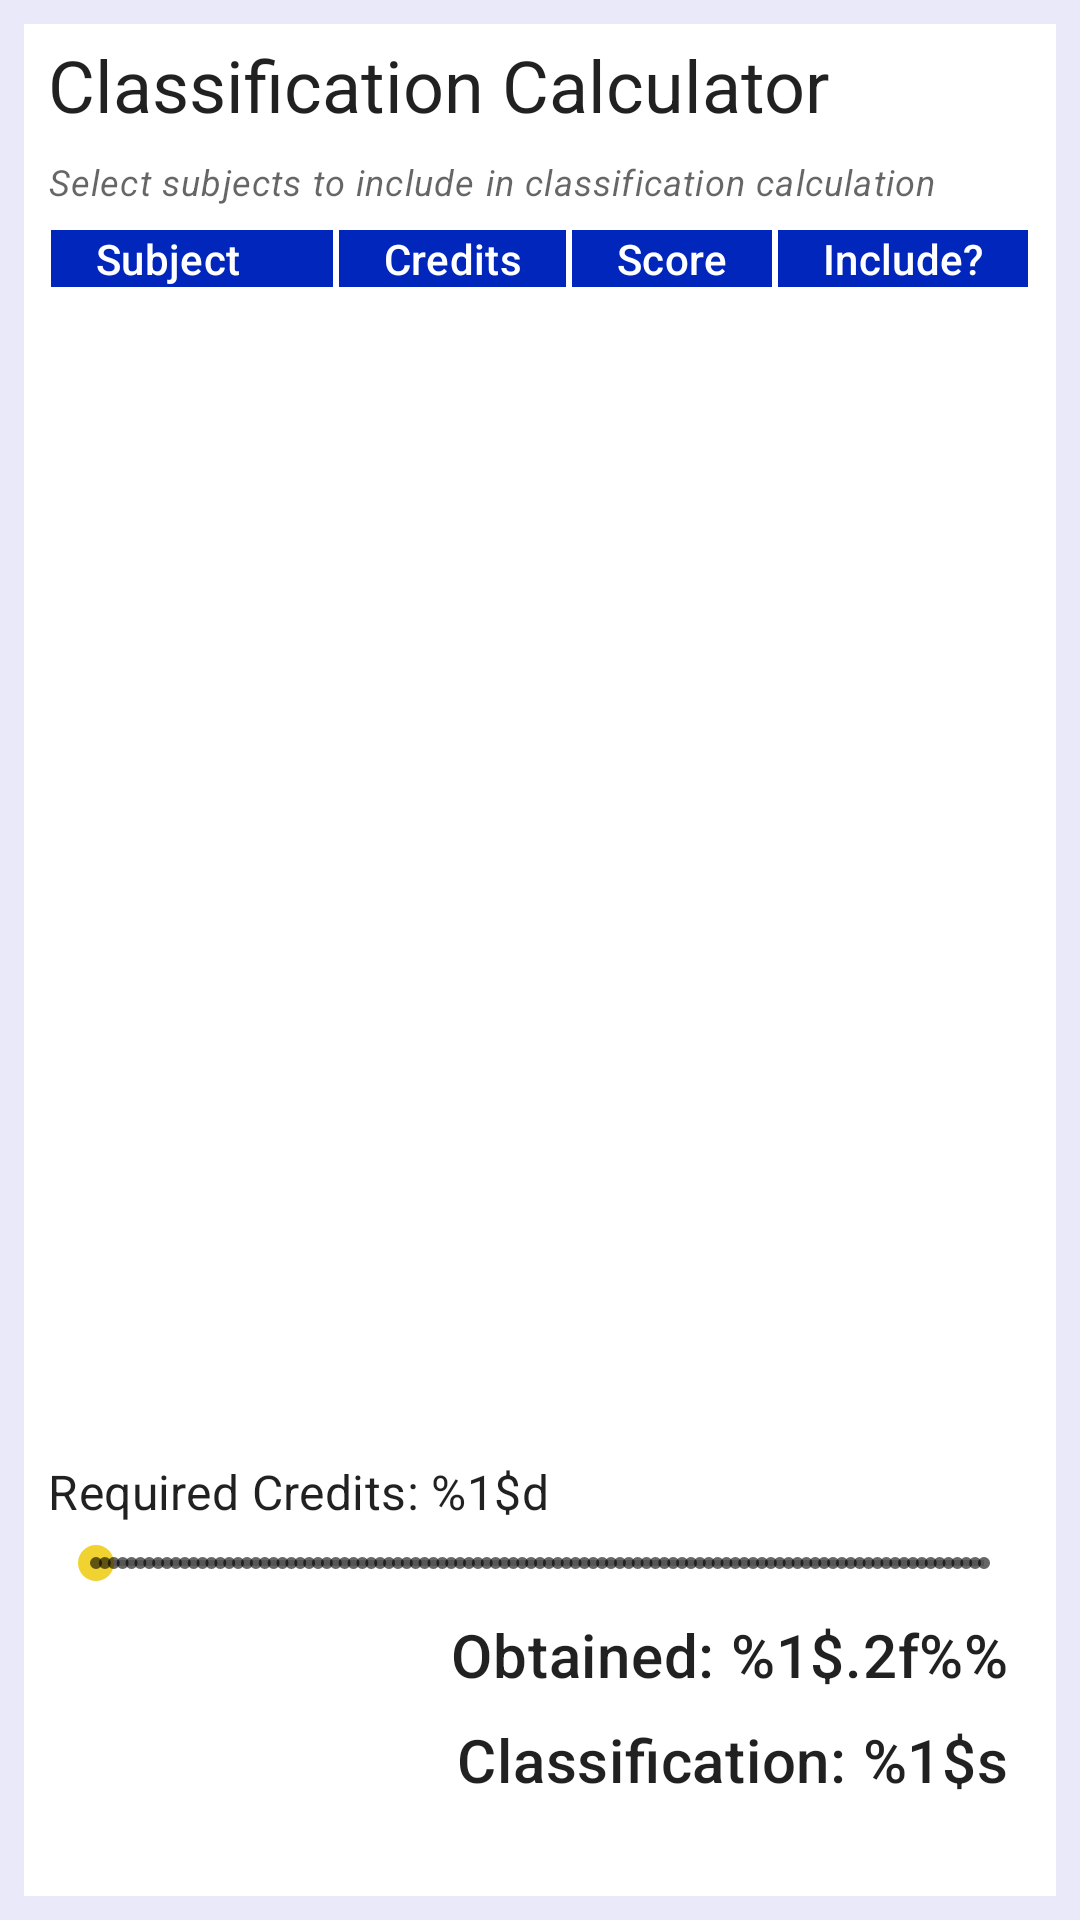

The Android layout XML behind this screen, and the referenced resources:
<!-- AndroidManifest.xml: application theme AppTheme -->
<!-- res/layout/fragment_course_tab.xml -->
<?xml version="1.0" encoding="utf-8"?>
<FrameLayout xmlns:android="http://schemas.android.com/apk/res/android"
    xmlns:app="http://schemas.android.com/apk/res-auto"
    xmlns:tools="http://schemas.android.com/tools"
    android:layout_height="match_parent"
    android:layout_width="match_parent"
    android:background="@color/primaryGrey">

    <androidx.constraintlayout.widget.ConstraintLayout
        android:layout_width="match_parent"
        android:layout_height="match_parent"
        tools:context=".fragments.CourseTabFragment"
        android:orientation="vertical"
        android:background="@color/cardview_light_background"
        android:layout_margin="8dp">

        <TextView
            android:id="@+id/textView24"
            style="@style/TextAppearance.MaterialComponents.Caption"
            android:layout_width="match_parent"
            android:layout_height="wrap_content"
            android:layout_marginHorizontal="8dp"
            android:layout_marginTop="8dp"
            android:text="Select subjects to include in classification calculation"
            android:textStyle="italic"
            app:layout_constraintStart_toStartOf="parent"
            app:layout_constraintTop_toBottomOf="@+id/textView23" />

        <androidx.core.widget.NestedScrollView
            android:id="@+id/table_scroll"
            android:layout_width="match_parent"
            android:layout_height="0dp"
            app:layout_constraintBottom_toTopOf="@+id/required_credits"
            app:layout_constraintEnd_toEndOf="parent"
            app:layout_constraintStart_toStartOf="parent"
            app:layout_constraintTop_toBottomOf="@+id/textView24"
            android:fadeScrollbars="false">

            <TableLayout
                android:id="@+id/course_grade_table"
                android:layout_width="match_parent"
                android:layout_height="wrap_content"
                android:layout_margin="8dp"
                android:stretchColumns="0,1,2,3"
                android:textAlignment="center"
                tools:layout_editor_absoluteX="8dp">

                <TableRow android:textAlignment="center">

                    <TextView
                        style="@style/TextAppearance.MaterialComponents.Subtitle2"
                        android:layout_marginHorizontal="1dp"
                        android:background="@color/primaryDarkColor"
                        android:paddingEnd="16dp"
                        android:text="Subject"
                        android:textAlignment="center"
                        android:textColor="@color/primaryTextColor" />

                    <TextView
                        style="@style/TextAppearance.MaterialComponents.Subtitle2"
                        android:layout_marginHorizontal="1dp"
                        android:background="@color/primaryDarkColor"
                        android:text="Credits"
                        android:textAlignment="center"
                        android:textColor="@color/primaryTextColor" />

                    <TextView
                        style="@style/TextAppearance.MaterialComponents.Subtitle2"
                        android:layout_marginHorizontal="1dp"
                        android:background="@color/primaryDarkColor"
                        android:text="Score"
                        android:textAlignment="center"
                        android:textColor="@color/primaryTextColor" />

                    <TextView
                        style="@style/TextAppearance.MaterialComponents.Subtitle2"
                        android:layout_marginHorizontal="1dp"
                        android:background="@color/primaryDarkColor"
                        android:text="Include?"
                        android:textAlignment="center"
                        android:textColor="@color/primaryTextColor" />
                </TableRow>
            </TableLayout>
        </androidx.core.widget.NestedScrollView>

        <TextView
            android:id="@+id/textView23"
            style="@style/TextAppearance.MaterialComponents.Headline5"
            android:layout_width="match_parent"
            android:layout_height="wrap_content"
            android:layout_marginHorizontal="8dp"
            android:layout_marginVertical="4dp"
            android:text="Classification Calculator"
            app:layout_constraintStart_toStartOf="parent"
            app:layout_constraintTop_toTopOf="parent" />

        <TextView
            android:id="@+id/required_credits"
            style="@style/TextAppearance.MaterialComponents.Subtitle1"
            android:layout_width="match_parent"
            android:layout_height="wrap_content"
            android:layout_marginHorizontal="8dp"
            android:layout_marginVertical="4dp"
            android:text="@string/required_credits"
            app:layout_constraintBottom_toTopOf="@+id/seekbar_credits"
            app:layout_constraintStart_toStartOf="parent" />

        <SeekBar
            android:id="@+id/seekbar_credits"
            style="@style/Widget.AppCompat.SeekBar.Discrete"
            android:layout_width="match_parent"
            android:layout_height="wrap_content"
            android:layout_margin="8dp"
            android:layout_marginBottom="8dp"
            app:layout_constraintBottom_toTopOf="@+id/course_grade_obtained"
            app:layout_constraintStart_toStartOf="parent" />

        <LinearLayout
            android:layout_width="match_parent"
            android:layout_height="wrap_content"
            android:visibility="gone"
            app:layout_constraintEnd_toEndOf="parent"
            app:layout_constraintTop_toBottomOf="@+id/table_scroll">

            <TextView
                style="@style/TextAppearance.MaterialComponents.Subtitle1"
                android:layout_width="wrap_content"
                android:layout_height="wrap_content"
                android:layout_gravity="center"
                android:layout_margin="8dp"
                android:text="Ignore lowest 20 credits?" />

            <com.google.android.material.checkbox.MaterialCheckBox
                android:layout_width="wrap_content"
                android:layout_height="wrap_content" />

        </LinearLayout>

        <TextView
            android:id="@+id/course_grade_obtained"
            style="@style/TextAppearance.MaterialComponents.Headline6"
            android:layout_width="match_parent"
            android:layout_height="wrap_content"
            android:layout_marginStart="16dp"
            android:layout_marginEnd="16dp"
            android:layout_marginBottom="8dp"
            android:text="@string/obtained_percent"
            android:textAlignment="textEnd"
            app:layout_constraintBottom_toTopOf="@+id/course_grade_classification"
            app:layout_constraintEnd_toEndOf="parent"
            app:layout_constraintStart_toStartOf="parent" />

        <TextView
            android:id="@+id/course_grade_classification"
            style="@style/TextAppearance.MaterialComponents.Headline6"
            android:layout_width="match_parent"
            android:layout_height="wrap_content"
            android:layout_marginStart="16dp"
            android:layout_marginEnd="16dp"
            android:layout_marginBottom="32dp"
            android:text="@string/classification"
            android:textAlignment="textEnd"
            app:layout_constraintBottom_toBottomOf="parent"
            app:layout_constraintEnd_toEndOf="parent"
            app:layout_constraintStart_toStartOf="parent" />


    </androidx.constraintlayout.widget.ConstraintLayout>
</FrameLayout>
<!-- resources referenced by this layout -->
<resources>
  <color name="primaryDarkColor">#0026bc</color>
  <color name="primaryGrey">#e9e9f9</color>
  <color name="primaryTextColor">#ffffff</color>
  <string name="classification">Classification: %1$s</string>
  <string name="obtained_percent">Obtained: %1$.2f%%</string>
  <string name="required_credits">Required Credits: %1$d</string>
  <style name="AppTheme" parent="Theme.MaterialComponents.Light.NoActionBar">
          <item name="colorPrimary">@color/colorPrimary</item>
          <item name="colorPrimaryVariant">@color/colorPrimaryDark</item>
          <item name="colorOnPrimary">@color/primaryTextColor</item>
          <item name="colorSecondary">@color/secondaryColor</item>
          <item name="colorSecondaryVariant">@color/secondaryDarkColor</item>
          <item name="colorOnSecondary">@color/secondaryTextColor</item>
          <item name="materialButtonStyle">@style/Widget.MyApp.MyButton</item>
          <item name="android:timePickerDialogTheme">@style/DialogStyle</item>
  
  
  
          <item name="actionBarStyle">@style/MyActionBar</item>
  
          <item name="android:datePickerDialogTheme">@style/DialogStyle</item>
  
  
      </style>
  <color name="colorPrimary">#314ef0</color>
  <color name="colorPrimaryDark">#0026bc</color>
  <color name="secondaryColor">#f0d331</color>
  <color name="secondaryDarkColor">#baa200</color>
  <color name="secondaryTextColor">#000000</color>
  <style name="Widget.MyApp.MyButton" parent="Widget.MaterialComponents.Button">
          <item name="backgroundTint">@color/secondaryColor</item>
          <item name="android:textColor">@color/secondaryTextColor</item>
      </style>
  <style name="DialogStyle" parent="@style/ThemeOverlay.AppCompat.Dialog.Alert">
          <item name="android:headerBackground">@color/primaryColor</item>
  
  
          <item name="colorPrimary">@color/primaryColor</item>
          <item name="colorAccent">@color/primaryColor</item>
          <item name="materialButtonStyle">@style/DialogButtonStyle</item>
      </style>
  <style name="MyActionBar" parent="Widget.MaterialComponents.Light.ActionBar.Solid">
          <item name="background">@color/primaryColor</item>
          <item name="titleTextStyle">@style/myTitleStyle</item>
      </style>
  <color name="primaryColor">#314ef0</color>
  <style name="DialogButtonStyle" parent="Widget.MaterialComponents.Button">
  
          <item name="backgroundTint">@color/cardview_light_background</item>
          <item name="colorButtonNormal">@color/cardview_light_background</item>
          <item name="android:textColor">@color/secondaryTextColor</item>
      </style>
  <style name="myTitleStyle" parent="TextAppearance.AppCompat.Headline">
          <item name="android:textColor">@color/primaryTextColor</item>
  
      </style>
</resources>
